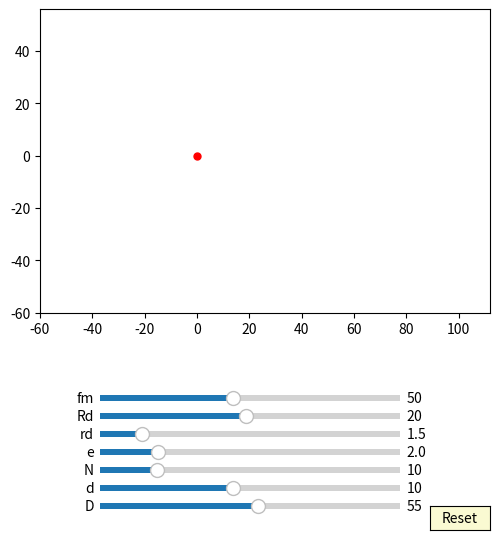

This figure's Python source:
import numpy as np
import matplotlib.pyplot as plt
import matplotlib.animation as animation
from matplotlib.widgets import Slider, Button

interval = 50 # ms, time between animation frames

fig, ax = plt.subplots(figsize=(6,6))
plt.subplots_adjust(left=0.15, bottom=0.35)

ax.set_aspect('equal')
plt.xlim(-1.5*40,1.4*2*40)
plt.ylim(-1.5*40,1.4*40)
#plt.grid()
t = np.linspace(0, 2*np.pi, 2000)
t1 = np.linspace(90*np.pi/180.0, 270*np.pi/180.0, 2000)
t2 = np.linspace(-90*np.pi/180.0, 90*np.pi/180.0, 2000)

delta = 1

m1, = ax.plot([0], [0],'k-')
m2, = ax.plot([0], [0],'k-')
#line1, = ax.plot([], [], 'k-')
#line2, = ax.plot([], [], 'k-')
def draw_circle(e,D,d):
    r = D/2 - d/2 +e
    # draw arc1
    x1 = r*np.cos(t1)
    y1 = r*np.sin(t1)
    m1.set_data(x1,y1)

    x2 = D - d + r*np.cos(t2)
    y2 = r*np.sin(t2)
    m2.set_data(x2,y2)

    # draw line1
    #x3 = [[0,D - d ]]
    #y3 = [[r,r]]
    #line1.set_data(x3,y3)

    # draw line1
    #x4 = [[0,D - d ]]
    #y4 = [[-r,-r]]
    #line2.set_data(x4,y4)


##ehypocycloidA:
ehypocycloidA, = ax.plot([0],[0],'r-')
edot, = ax.plot([0],[0], 'ro', ms=5)
def update_ehypocycloidA(e,n,D,d, phis):
    RD=D/2
    rd=d/2
    rc = (n-1)*(RD/n)
    rm = (RD/n)
    xa = (rc+rm)*np.cos(t)-e*np.cos((rc+rm)/rm*t)
    ya = (rc+rm)*np.sin(t)-e*np.sin((rc+rm)/rm*t)

    dxa = (rc+rm)*(-np.sin(t)+(e/rm)*np.sin((rc+rm)/rm*t))
    dya = (rc+rm)*(np.cos(t)-(e/rm)*np.cos((rc+rm)/rm*t))
    
    xd = (xa + rd/np.sqrt(dxa**2 + dya**2)*(-dya))
    yd = (ya + rd/np.sqrt(dxa**2 + dya**2)*dxa)

    x = xd*np.cos(-phis/(n-1) )-yd*np.sin(-phis/(n-1) )   # + np.pi/(n-1)
    y = xd*np.sin(-phis/(n-1) )+yd*np.cos(-phis/(n-1) ) 

    ehypocycloidA.set_data(x,y)
    edot.set_data(x[0], y[0])

##ehypocycloidB:
ehypocycloidB, = ax.plot([0],[0],'b-')
def update_ehypocycloidB(e,n,D,d, phis):
    RD=D/2
    rd=d/2
    rc = (n-1)*(RD/n)
    rm = (RD/n)
    xa = (rc+rm)*np.cos(t)-e*np.cos((rc+rm)/rm*t)
    ya = (rc+rm)*np.sin(t)-e*np.sin((rc+rm)/rm*t)

    dxa = (rc+rm)*(-np.sin(t)+(e/rm)*np.sin((rc+rm)/rm*t))
    dya = (rc+rm)*(np.cos(t)-(e/rm)*np.cos((rc+rm)/rm*t))
    
    xd = (xa + rd/np.sqrt(dxa**2 + dya**2)*(-dya))
    yd = (ya + rd/np.sqrt(dxa**2 + dya**2)*dxa)

    if (n+1)%2 != 1:
        x = xd*np.cos(phis/(n-1) + np.pi/(n-1) )-yd*np.sin(phis/(n-1) + np.pi/(n-1) ) + D - d  # + np.pi/(n-1)
        y = xd*np.sin(phis/(n-1) + np.pi/(n-1) )+yd*np.cos(phis/(n-1) + np.pi/(n-1) ) 
    if (n+1)%2 != 0:
        x = xd*np.cos(phis/(n-1) )-yd*np.sin(phis/(n-1) ) + D - d  # + np.pi/(n-1)
        y = xd*np.sin(phis/(n-1) )+yd*np.cos(phis/(n-1) ) 
    ehypocycloidB.set_data(x,y)


axcolor = 'lightgoldenrodyellow'

ax_fm = plt.axes([0.25, 0.21, 0.5, 0.02], facecolor=axcolor)
#ax_Rm = plt.axes([0.25, 0.24, 0.5, 0.02], facecolor=axcolor)
#ax_n = plt.axes([0.25, 0.21, 0.5, 0.02], facecolor=axcolor)
ax_Rd = plt.axes([0.25, 0.18, 0.5, 0.02], facecolor=axcolor)
ax_rd = plt.axes([0.25, 0.15, 0.5, 0.02], facecolor=axcolor)
ax_e = plt.axes([0.25, 0.12, 0.5, 0.02], facecolor=axcolor)
ax_N = plt.axes([0.25, 0.09, 0.5, 0.02], facecolor=axcolor)
ax_d = plt.axes([0.25, 0.06, 0.5, 0.02], facecolor=axcolor)
ax_D = plt.axes([0.25, 0.03, 0.5, 0.02], facecolor=axcolor)

sli_fm = Slider(ax_fm, 'fm', 10, 100, valinit=50, valstep=delta)
#sli_Rm = Slider(ax_Rm, 'Rm', 1, 10, valinit=20, valstep=delta)
#sli_n = Slider(ax_n, 'n', 3, 10, valinit=6, valstep=delta)
sli_Rd = Slider(ax_Rd, 'Rd', 1, 40, valinit=20, valstep=delta)
sli_rd = Slider(ax_rd, 'rd', 0.1, 10, valinit=1.5, valstep=delta/10)
sli_e = Slider(ax_e, 'e', 0.1, 10, valinit=2, valstep=delta/10)
sli_N = Slider(ax_N, 'N', 3, 40, valinit=10, valstep=delta)
sli_d = Slider(ax_d, 'd', 2, 20, valinit=10,valstep=delta)
sli_D = Slider(ax_D, 'D', 5, 100, valinit=55,valstep=delta)

def update(val):
    sfm = sli_Rd.val
    #sRm = sli_Rm.val
    sRd = sli_Rd.val
    #sn = sli_n.val
    srd = sli_rd.val    
    se = sli_e.val
    sN = sli_N.val
    sd = sli_d.val
    sD = sli_D.val
    ax.set_xlim(-1.5*0.5*sD,1.4*sD)
    ax.set_ylim(-1.5*0.5*sD,1.4*0.5*sD)



sli_fm.on_changed(update)
#sli_Rm.on_changed(update)
sli_Rd.on_changed(update)
#sli_n.on_changed(update)
sli_rd.on_changed(update)
sli_e.on_changed(update)
sli_N.on_changed(update)
sli_d.on_changed(update)
sli_D.on_changed(update)

resetax = plt.axes([0.8, 0.0, 0.1, 0.04])
button = Button(resetax, 'Reset', color=axcolor, hovercolor='0.975')

def reset(event):
    sli_fm.reset()    
    #sli_Rm.reset()
    #sli_n.reset()
    sli_rd.reset()
    sli_Rd.reset()    
    sli_e.reset()
    sli_N.reset()
    sli_d.reset()
    sli_D.reset()

button.on_clicked(reset)

def animate(frame):
    sfm = sli_fm.val
    #sRm = sli_Rm.val
    sRd = sli_Rd.val
    #sn = sli_n.val
    srd = sli_rd.val    
    se = sli_e.val
    sN = sli_N.val
    sd = sli_d.val
    sD = sli_D.val
    frame = frame+1
    phi = 2*np.pi*frame/sfm

    draw_circle(se,sD,sd)

    update_ehypocycloidA(se,sN,sD,sd, phi)
    update_ehypocycloidB(se,sN,sD,sd, phi)


    fig.canvas.draw_idle()



ani = animation.FuncAnimation(fig, animate,frames=sli_fm.val*(sli_N.val-1), interval=interval)
dpi=100

plt.show()
